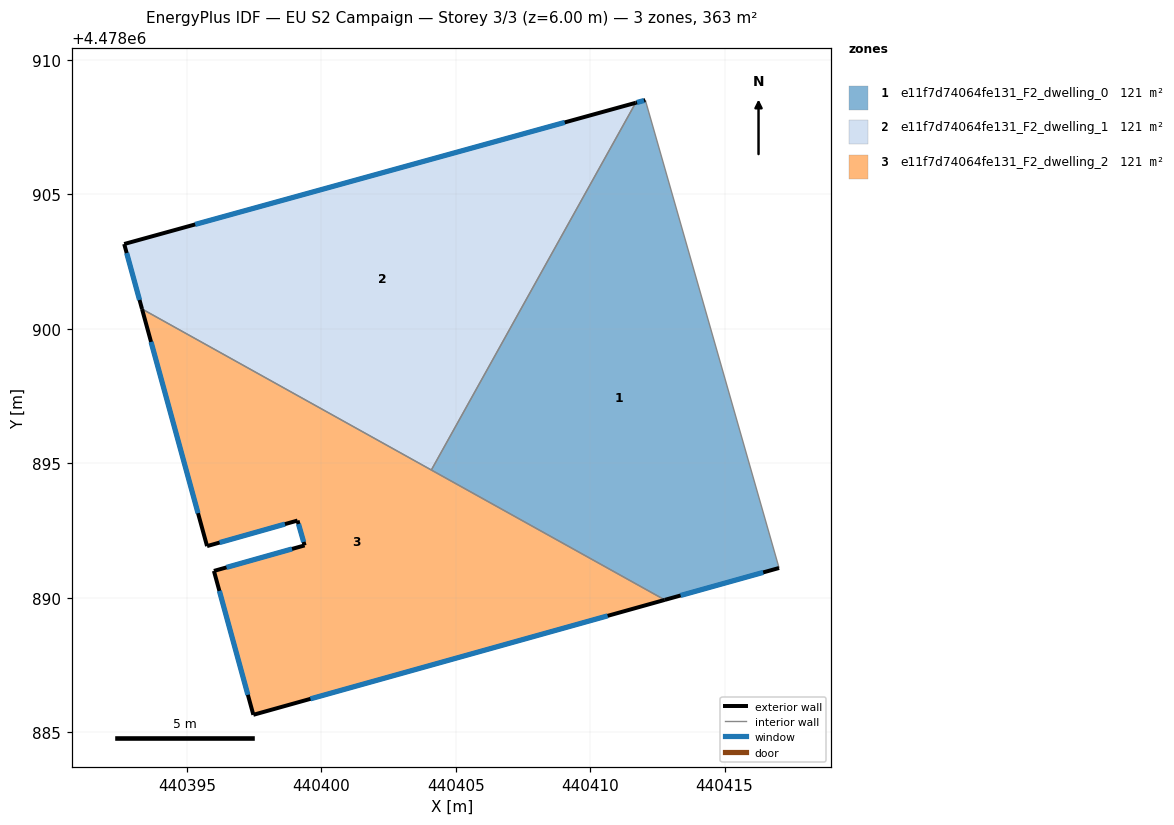
=== STOREY PLAN SPEC (per zone: floor XY polygon, exterior-wall plan segments, windows/doors) ===
zone 1: e11f7d74064fe131_F2_dwelling_0  (121.0 m²)
  floor: (440417.03, 4478891.11) (440412.05, 4478908.51) (440411.70, 4478908.41) (440404.09, 4478894.75) (440412.78, 4478889.92)
  exterior wall: (440417.03, 4478891.11) – (440412.78, 4478889.92)  [4.4 m]
    window: (440416.44, 4478890.94) – (440413.37, 4478890.08)  [6.9 m²]
  exterior wall: (440411.70, 4478908.41) – (440412.05, 4478908.51)  [0.4 m]
    window: (440411.75, 4478908.42) – (440412.01, 4478908.49)  [0.6 m²]
  interior walls: 3
zone 2: e11f7d74064fe131_F2_dwelling_1  (121.0 m²)
  floor: (440404.09, 4478894.75) (440411.70, 4478908.41) (440392.67, 4478903.16) (440393.33, 4478900.74)
  exterior wall: (440393.33, 4478900.74) – (440392.67, 4478903.16)  [2.5 m]
    window: (440393.24, 4478901.07) – (440392.76, 4478902.82)  [3.9 m²]
  exterior wall: (440392.67, 4478903.16) – (440411.70, 4478908.41)  [19.7 m]
    window: (440395.31, 4478903.88) – (440409.06, 4478907.68)  [30.9 m²]
  interior walls: 2
zone 3: e11f7d74064fe131_F2_dwelling_2  (121.0 m²)
  floor: (440412.78, 4478889.92) (440393.33, 4478900.74) (440395.75, 4478891.92) (440399.12, 4478892.87) (440399.38, 4478891.95) (440396.01, 4478891.00) (440397.47, 4478885.64)
  exterior wall: (440399.38, 4478891.95) – (440399.12, 4478892.87)  [1.0 m]
    window: (440399.35, 4478892.07) – (440399.15, 4478892.74)  [1.5 m²]
  exterior wall: (440399.12, 4478892.87) – (440395.75, 4478891.92)  [3.5 m]
    window: (440398.65, 4478892.74) – (440396.22, 4478892.05)  [5.5 m²]
  exterior wall: (440395.75, 4478891.92) – (440393.33, 4478900.74)  [9.1 m]
    window: (440395.42, 4478893.14) – (440393.67, 4478899.52)  [14.3 m²]
  exterior wall: (440412.78, 4478889.92) – (440397.47, 4478885.64)  [15.9 m]
    window: (440410.65, 4478889.33) – (440399.60, 4478886.24)  [24.9 m²]
  exterior wall: (440397.47, 4478885.64) – (440396.01, 4478891.00)  [5.5 m]
    window: (440397.27, 4478886.39) – (440396.21, 4478890.25)  [8.7 m²]
  exterior wall: (440396.01, 4478891.00) – (440399.38, 4478891.95)  [3.5 m]
    window: (440396.48, 4478891.13) – (440398.91, 4478891.81)  [5.5 m²]
  interior walls: 2

=== DERIVED (storey summary) ===
Building: EU S2 Campaign
Storey: 3 of 3  (floor level z = 6.00 m)
Storey gross floor area: 362.9 m²
Zones on this storey: 3
  - e11f7d74064fe131_F2_dwelling_0: floor 121.0 m²; exterior wall 4.8 m (14.4 m²); 2 window(s) 7.5 m²; WWR 52.2%
  - e11f7d74064fe131_F2_dwelling_1: floor 121.0 m²; exterior wall 22.2 m (66.7 m²); 2 window(s) 34.8 m²; WWR 52.2%
  - e11f7d74064fe131_F2_dwelling_2: floor 121.0 m²; exterior wall 38.5 m (115.6 m²); 6 window(s) 60.3 m²; WWR 52.2%
Zone adjacency (shared interzone walls):
  - e11f7d74064fe131_F2_dwelling_0 ↔ e11f7d74064fe131_F2_dwelling_1
  - e11f7d74064fe131_F2_dwelling_0 ↔ e11f7d74064fe131_F2_dwelling_2
  - e11f7d74064fe131_F2_dwelling_1 ↔ e11f7d74064fe131_F2_dwelling_2